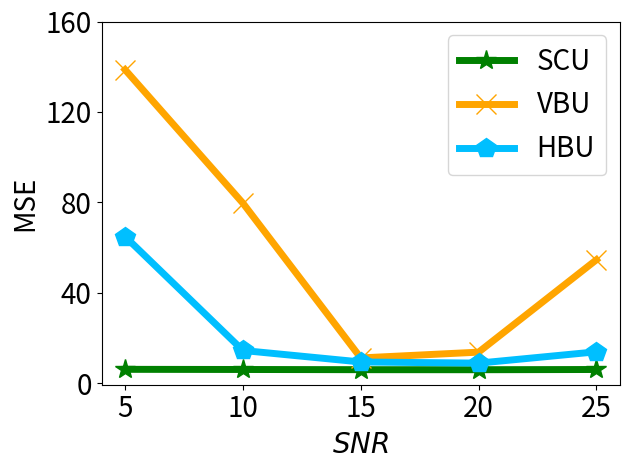

Recreate this plot in Python.


import numpy as np
import matplotlib.pyplot as plt

epsilon = 3
beta = 1 / epsilon


x=[1, 2, 3, 4, 5]
# validation_for_plt =[97,95.8600, 94.9400, 93.5400, 93.2400]
# attack_for_plt=[0, 0.3524, 0, 0.1762, 0.1762]
# basic_for_plt=[99.8, 99.8, 99.8, 99.8, 99.8]

labels = ['5', '10', '15', '20', '25']
#unl_org_0=[28.59, 28.59, 28.59, 28.59, 28.59]
unl_org = [2.902, 2.9305, 2.7962, 2.7728, 2.8404]

unl_hess_r = [64.8582, 14.4627, 9.3798, 8.8702, 13.8774]
unl_vbu = [138.67, 79.6193, 11.1670, 13.7284, 54.5881]

unl_ss_w = [6.1200, 6.0555, 5.9701, 5.9500, 6.0492]
#unl_ss_wo = [6.04, 21.44, 31.33, 42.16, 45.34]



plt.figure()
l_w=5
m_s=15
#plt.figure(figsize=(8, 5.3))
#plt.plot(x, unl_fr, color='blue', marker='^', label='Retrain',linewidth=l_w, markersize=m_s)
plt.plot(x, unl_ss_w, color='g',  marker='*',  label='SCU',linewidth=l_w, markersize=m_s)
#plt.plot(x, unl_ss_wo, color='palegreen',  marker='1',  label='MCFU$_{w/o}$',linewidth=l_w, markersize=m_s)

plt.plot(x, unl_vbu, color='orange',  marker='x',  label='VBU',linewidth=l_w,  markersize=m_s)

plt.plot(x, unl_hess_r, color='deepskyblue',  marker='p',  label='HBU',linewidth=l_w, markersize=m_s)


#plt.plot(x, unl_vibu, color='silver',  marker='d',  label='VIBU',linewidth=4,  markersize=10)

# plt.plot(x, y_sa03, color='r',  marker='2',  label='AAAI21 A_acc, pr=0.3',linewidth=3, markersize=8)
# plt.plot(x, y_sa05, color='darkblue',  marker='4',  label='AAAI21 A_acc, pr=0.5',linewidth=3, markersize=8)
# plt.plot(x, y_ma03, color='darkviolet',  marker='3',  label='FedMC A_acc, pr=0.3',linewidth=3, markersize=8)
# plt.plot(x, y_ma05, color='cyan',  marker='p',  label='FedMC A_acc, pr=0.5',linewidth=3, markersize=8)


# plt.grid()
leg = plt.legend(fancybox=True, shadow=True)
# plt.xlabel('Malicious Client Ratio (%)' ,fontsize=16)
plt.ylabel('MSE' ,fontsize=20)
my_y_ticks = np.arange(0, 161, 40)
plt.yticks(my_y_ticks, fontsize=20)
plt.xlabel('$\it{SNR}$', fontsize=20)

plt.xticks(x, labels, fontsize=20)
# plt.title('CIFAR10 IID')
plt.legend(loc='best', fontsize=20)
plt.tight_layout()
#plt.title("MNIST")
plt.rcParams['figure.figsize'] = (2.0, 1)
plt.rcParams['image.interpolation'] = 'nearest'
plt.rcParams['figure.subplot.left'] = 0.11
plt.rcParams['figure.subplot.bottom'] = 0.08
plt.rcParams['figure.subplot.right'] = 0.977
plt.rcParams['figure.subplot.top'] = 0.969
plt.savefig('cifar_mse_erased_snr_rayleigh_curve.png', dpi=200)
plt.show()